Run: headless pygame with SDL's dummy video driver; simulated clock (each Clock.tick advances the game by its frame time, no real sleeping); random seed 0; keys injected as events and as key.get_pressed() state; mouse plan: one left click at the window centre at the start of phase 2, then a move to the lower-right quarter at the start of phase 3.
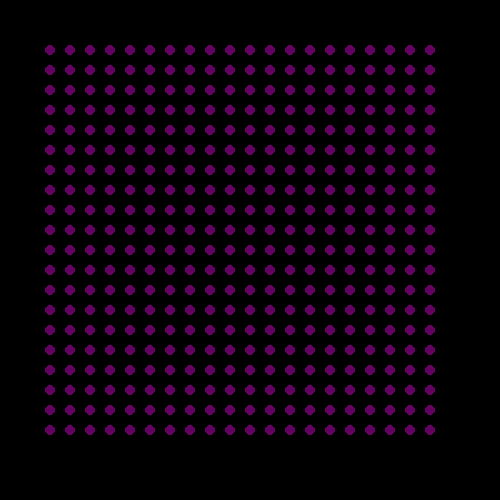
Frame 1 of 4 · flips 1–60 · no input
Frame 2 of 4 · flips 61–180 · clicked the window centre · tapped SPACE, RETURN · held RIGHT (→), D · screen unchanged from frame 1, image omitted
Frame 3 of 4 · flips 181–300 · moved the mouse to the lower-right quarter · held DOWN (↓), S · screen unchanged from frame 2, image omitted
Frame 4 of 4 · flips 301–420 · held LEFT (←), A, UP (↑), W · screen unchanged from frame 3, image omitted

The pygame program that drew these frames:

import pygame


class GenerateMap:
    def __init__(self):
        # Set up Pygame
        self.generated_map = []
        pygame.init()
        width, height = 500, 500
        self.screen = pygame.display.set_mode((width, height))
        self.generate_new_map()
        self.running = True

    def generate_new_map(self):
        self.generated_map = [[0 for _ in range(20)] for _ in range(20)]

    def act(self):
        for idx, row in enumerate(self.generated_map):
            for jdx, position in enumerate(row):
                min_x = max(0, idx - 1)
                max_x = min(idx + 1, 200)
                min_y = max(0, jdx - 1)
                max_y = min(jdx + 1, 200)
                pos = []
                for i in range(min_x, max_x):
                    for j in range(min_y, max_y):
                        pos.append(self.generated_map[i][j])
                diff = 0
                lowest = min(pos)
                pos.remove(lowest)
                for i in pos:
                    diff += i - lowest
                goal = lowest + (diff / 9)
                self.generated_map[idx][jdx] += (goal - self.generated_map[idx][jdx]) / 5

    def handle_events(self):
        for event in pygame.event.get():
            if event.type == pygame.QUIT:
                self.running = False
            elif event.type == pygame.MOUSEBUTTONDOWN:
                mouse_x, mouse_y = event.pos
                if 51 < mouse_x < 449 and 51 < mouse_y < 449:
                    mouse_x -= 50
                    mouse_y -= 50
                    mouse_x /= 20
                    mouse_y /= 20
                    self.generated_map[int(mouse_x)][int(mouse_y)] += 1
                self.draw()

    def draw(self):
        self.screen.fill((0, 0, 0))
        for idx, i in enumerate(self.generated_map):
            for jdx, j in enumerate(i):
                pygame.draw.circle(self.screen, (100, min(255, 255 * j), 100),
                                   (idx * 20 + 50, jdx * 20 + 50), 5)
        pygame.display.flip()

    def run(self):
        self.draw()
        while self.running:
            self.handle_events()
            self.act()
            self.draw()
            pygame.time.delay(50)


newmap = GenerateMap()
newmap.run()
